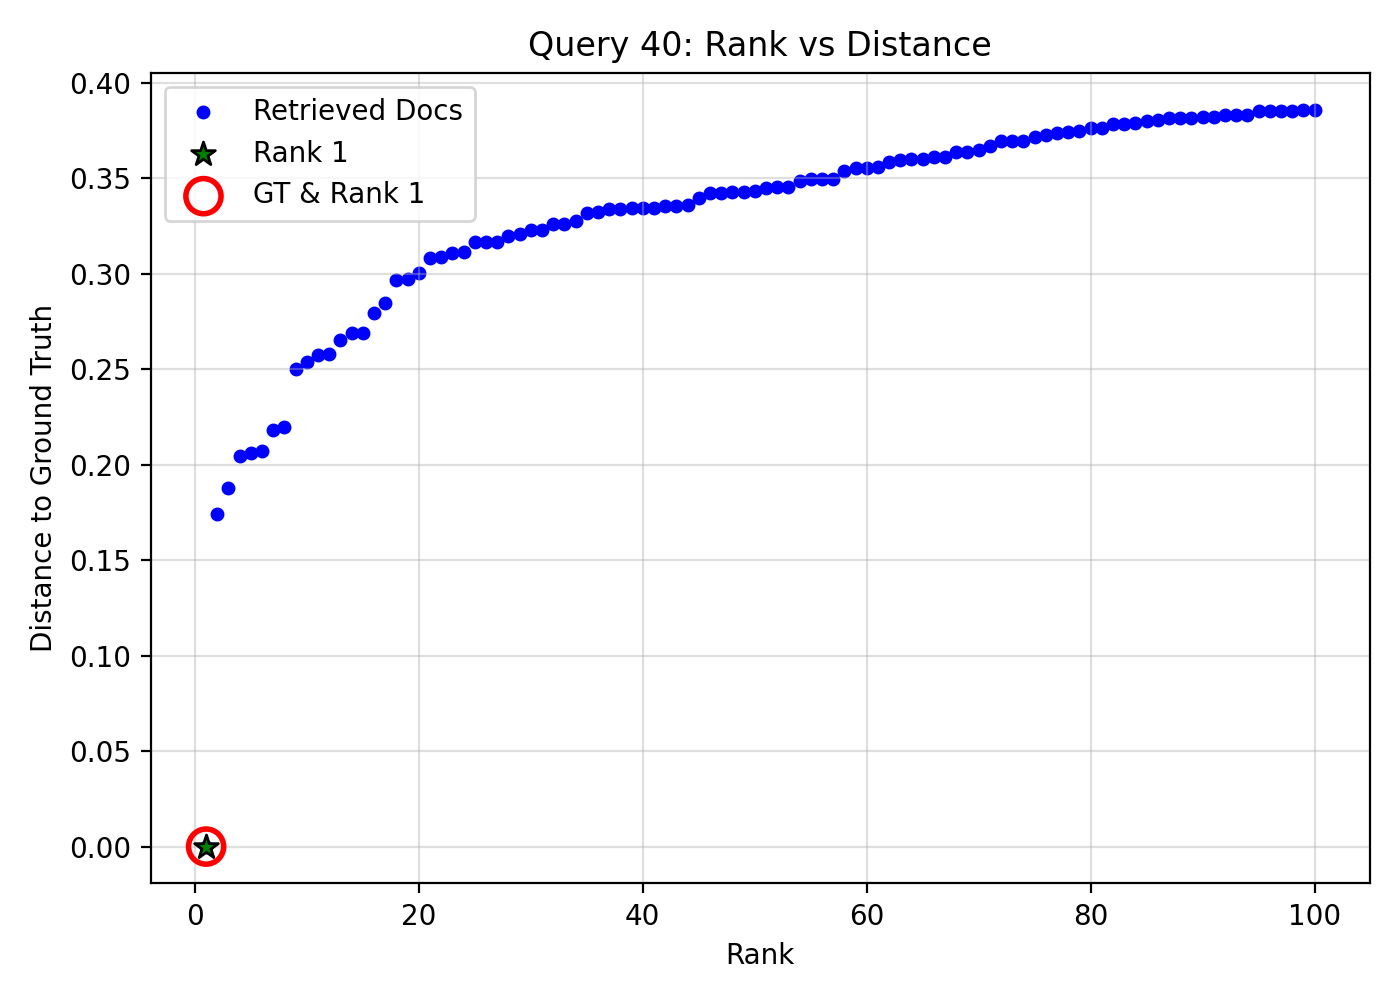

Data behind this chart, as committed beside it:
query_idx, query_gt_id, doc_id, rank, distance, is_gt, is_rank_1
40, 15703931, 80125dce-bb2b-48ae-b6b0-42167dd6b06c, 1, 1.1920928955078125e-07, 1, 1
40, 15703931, 1e138d74-817d-4668-82e1-fd45303fa478, 2, 0.174, 0, 0
40, 15703931, cc8b6fa6-a56f-449d-8869-c72580caff1f, 3, 0.1878, 0, 0
40, 15703931, 6a9ce586-6099-4757-9eb5-1e220345ca98, 4, 0.2043, 0, 0
40, 15703931, a6c56ea5-2c1a-4582-8286-257b2992c244, 5, 0.2062, 0, 0
40, 15703931, a2f5ed86-e5a0-40d1-8165-7bdcc9871fa7, 6, 0.2072, 0, 0
40, 15703931, 42a78d68-ca64-4b84-9359-8b070c4207e1, 7, 0.2181, 0, 0
40, 15703931, 92f85b32-c8bc-4061-8eb7-7600a5d6078d, 8, 0.2198, 0, 0
40, 15703931, cacb7b12-91b3-40c1-abbc-0a7ef71bb02d, 9, 0.2503, 0, 0
40, 15703931, b9e3b7c9-39df-4c34-b82e-7ae241f138fe, 10, 0.2535, 0, 0
40, 15703931, 37f7b4fa-6fd8-4f3d-a0ab-651c2b3e67d1, 11, 0.2572, 0, 0
40, 15703931, e73672dd-aa12-4e1f-af68-601a4b9f500c, 12, 0.258, 0, 0
40, 15703931, d1216957-b36b-4360-a0ef-5d4f94d06ffb, 13, 0.2651, 0, 0
40, 15703931, 1da66bfa-e9b5-4828-90eb-01d9818dacac, 14, 0.2689, 0, 0
40, 15703931, b42b341f-2dbc-404a-87ad-657ca9fc6066, 15, 0.269, 0, 0
40, 15703931, c04d1ae9-8e2b-4fb3-9672-9f500ba73b8d, 16, 0.2795, 0, 0
40, 15703931, c798f6fd-8c54-4643-a46c-1e97a3f677ea, 17, 0.2845, 0, 0
40, 15703931, 67d47f05-e0a2-43c6-9ac5-543dffa170f4, 18, 0.2967, 0, 0
40, 15703931, e0d4c984-5d88-4d25-a352-1293efdc8e63, 19, 0.2972, 0, 0
40, 15703931, c58aab1e-9624-4389-a306-31b9d5955d85, 20, 0.3005, 0, 0
40, 15703931, 1a9c9d74-4e6d-4468-9ac6-66305fe1d048, 21, 0.3081, 0, 0
40, 15703931, da5bfd0c-ef1c-4c5c-bf01-45412fef44ab, 22, 0.3086, 0, 0
40, 15703931, a3ded7a7-4433-494a-927a-8fdc6ffd2538, 23, 0.3108, 0, 0
40, 15703931, 6c8ee440-d3ee-4b2c-98d5-f0c72e086782, 24, 0.3113, 0, 0
40, 15703931, 32e16ce5-a186-48ce-a6f7-1984bb477674, 25, 0.3166, 0, 0
40, 15703931, 862a7a13-5aca-4d98-8d27-07b648831c9d, 26, 0.3166, 0, 0
40, 15703931, 3eb10ff3-8ec5-45b1-96b2-88120798e5b1, 27, 0.3169, 0, 0
40, 15703931, ecad3868-e0a4-41b0-94e5-9c5db90526fb, 28, 0.3195, 0, 0
40, 15703931, cef2f11e-ba1e-4baf-9444-833c3b88d95d, 29, 0.321, 0, 0
40, 15703931, 98dc8a2e-2418-4702-a869-1201bd36f924, 30, 0.3228, 0, 0
40, 15703931, aaedd339-b474-4960-b597-187a6ff46232, 31, 0.3228, 0, 0
40, 15703931, 442ca8fa-9cec-4fba-8d70-3bed2197cd67, 32, 0.3259, 0, 0
40, 15703931, 94b70c0b-3224-4c1b-b9f3-c1841db087ca, 33, 0.3263, 0, 0
40, 15703931, 2f1b5093-2e5c-4d2e-98af-82187e170e18, 34, 0.3275, 0, 0
40, 15703931, df9378f4-592a-465b-a826-e5a6d6e32496, 35, 0.3316, 0, 0
40, 15703931, 485e13db-63d4-4d8a-98ad-49ae41e9b2cd, 36, 0.3325, 0, 0
40, 15703931, 94b5a13c-ef5c-4999-9c2d-b2e93ebcbf51, 37, 0.334, 0, 0
40, 15703931, 188ba24c-8685-4dca-899b-04dd8b1a36f9, 38, 0.3341, 0, 0
40, 15703931, 4f98cd91-b293-4a01-8b7f-dc6d9ab26375, 39, 0.3342, 0, 0
40, 15703931, 6cd80df3-3e2f-43fd-980f-9e1b33a023e5, 40, 0.3346, 0, 0
40, 15703931, a3369c81-af45-4196-a4aa-b8df816e34de, 41, 0.3347, 0, 0
40, 15703931, 570960f7-9ea3-4de0-89ee-60c745f37279, 42, 0.3356, 0, 0
40, 15703931, 63848abf-7f56-4e44-9ccc-bfb13af0daf7, 43, 0.3356, 0, 0
40, 15703931, d631c1c6-bfd2-4903-ac6b-feb1edb46194, 44, 0.3359, 0, 0
40, 15703931, 3dbe0c7e-1d36-493d-ab0e-115d7196f2f3, 45, 0.3397, 0, 0
40, 15703931, e97b5803-ec9e-4333-93f5-d44d0cf407db, 46, 0.3421, 0, 0
40, 15703931, ea643ffe-3a1b-468b-a6b5-1cfd1acb45b7, 47, 0.3424, 0, 0
40, 15703931, 318a92ed-d7c4-4e4d-aed1-a817a97e3b43, 48, 0.3426, 0, 0
40, 15703931, 3430ac98-1d9c-4a6a-abee-9ed8cf725d8a, 49, 0.3429, 0, 0
40, 15703931, 59a402f5-6bba-435d-a8f4-8e82b5c30eb8, 50, 0.3432, 0, 0
40, 15703931, b8eae9b4-495b-4c50-8fa2-d2226d28847e, 51, 0.3447, 0, 0
40, 15703931, 7b4066ef-df4f-4f88-9d46-5b4003640367, 52, 0.3454, 0, 0
40, 15703931, a83de326-2510-462c-a8b3-aa20f9e80f57, 53, 0.3456, 0, 0
40, 15703931, f6eaf49d-30b1-49f8-aac5-2938e1964d5f, 54, 0.3485, 0, 0
40, 15703931, ffa8d5e4-e229-432a-8dcf-0b5ead468e8a, 55, 0.3494, 0, 0
40, 15703931, 2fe80303-ff12-4595-8a06-ed2f1dc3aa4f, 56, 0.3494, 0, 0
40, 15703931, 26d8941a-7df4-4208-a01b-58b7796deec8, 57, 0.3497, 0, 0
40, 15703931, 7e31be6b-80ec-4682-8eb6-73d84e98bac3, 58, 0.3538, 0, 0
40, 15703931, 0a7d7681-7e92-4d34-9e2d-95d9e8f652d7, 59, 0.3556, 0, 0
40, 15703931, 14e10848-2a9d-4aac-9777-bbd07a9832bc, 60, 0.3556, 0, 0
... 40 more rows
